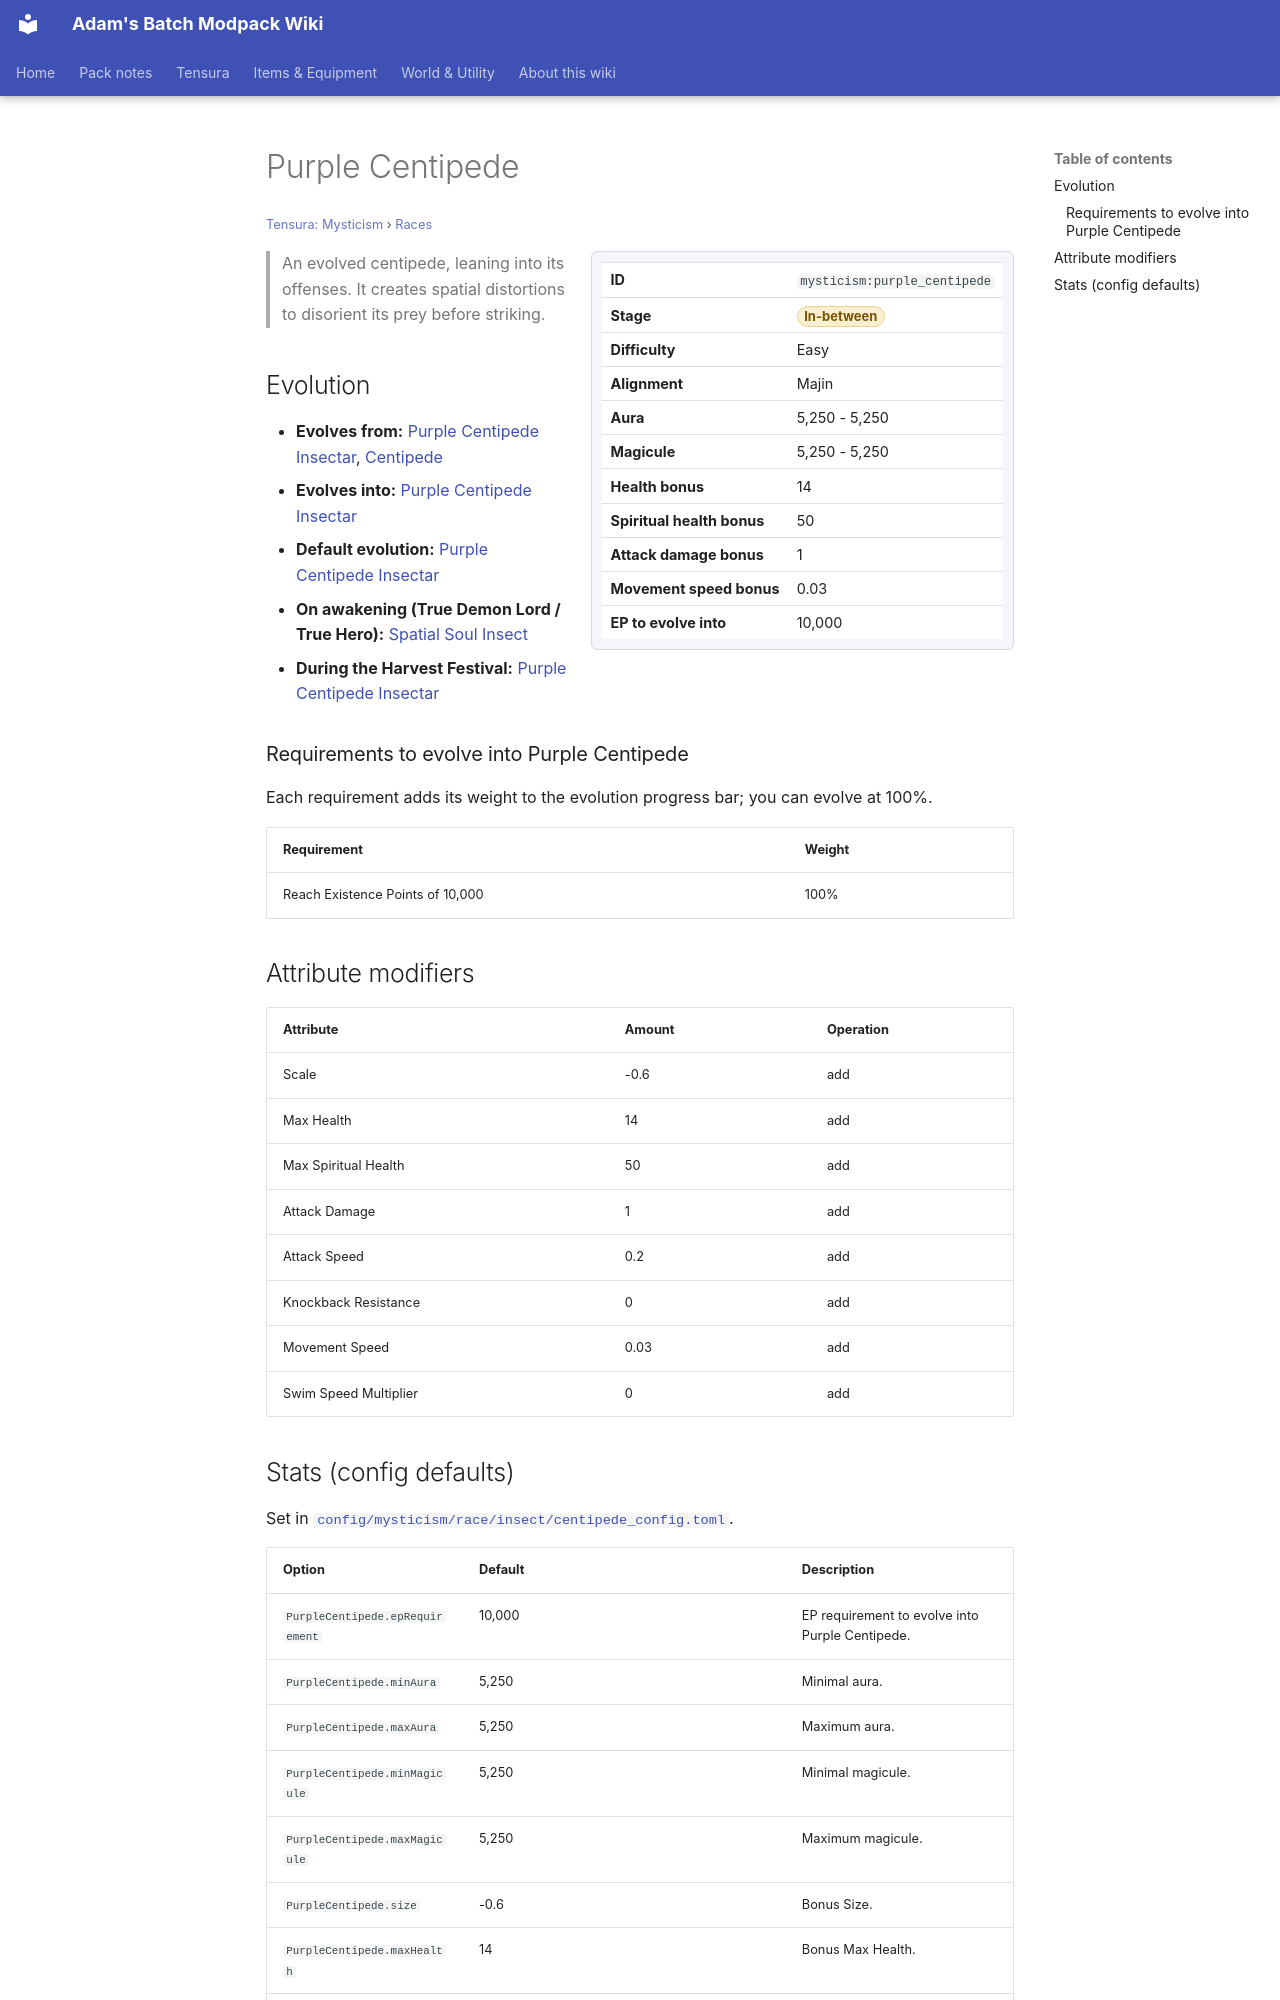

repository: Proteus-Nell/Adams-Batch-MC-Modpack-Wiki · page: tensura-mysticism/races/purple-centipede/index.html · generator: mkdocs

# Purple Centipede

<small>[Tensura: Mysticism](../index.md) &rsaquo; [Races](index.md)</small>

<div class="infobox" markdown>

| | |
|---|---|
| **ID** | `mysticism:purple_centipede` |
| **Stage** | <span class="stage stage-in-between">In-between</span> |
| **Difficulty** | Easy |
| **Alignment** | Majin |
| **Aura** | 5,250 - 5,250 |
| **Magicule** | 5,250 - 5,250 |
| **Health bonus** | 14 |
| **Spiritual health bonus** | 50 |
| **Attack damage bonus** | 1 |
| **Movement speed bonus** | 0.03 |
| **EP to evolve into** | 10,000 |

</div>

> An evolved centipede, leaning into its offenses. It creates spatial distortions to disorient its prey before striking.

## Evolution

- **Evolves from:** [Purple Centipede Insectar](purple-centipede-insectar.md), [Centipede](centipede.md)
- **Evolves into:** [Purple Centipede Insectar](purple-centipede-insectar.md)
- **Default evolution:** [Purple Centipede Insectar](purple-centipede-insectar.md)
- **On awakening (True Demon Lord / True Hero):** [Spatial Soul Insect](spatial-soul-insect.md)
- **During the Harvest Festival:** [Purple Centipede Insectar](purple-centipede-insectar.md)

### Requirements to evolve into Purple Centipede

Each requirement adds its weight to the evolution progress bar; you can evolve at 100%.

| Requirement | Weight |
|---|---|
| Reach Existence Points of 10,000 | 100% |

## Attribute modifiers

| Attribute | Amount | Operation |
|---|---|---|
| Scale | -0.6 | add |
| Max Health | 14 | add |
| Max Spiritual Health | 50 | add |
| Attack Damage | 1 | add |
| Attack Speed | 0.2 | add |
| Knockback Resistance | 0 | add |
| Movement Speed | 0.03 | add |
| Swim Speed Multiplier | 0 | add |
